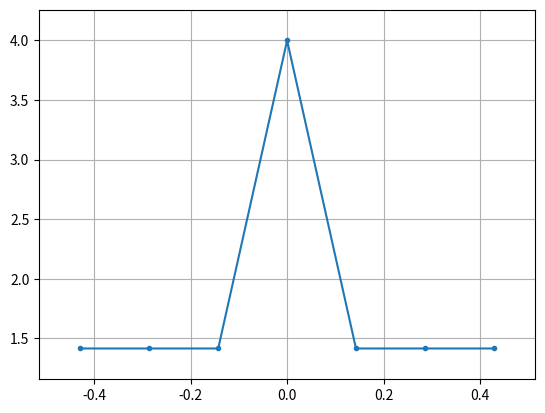

The matplotlib source for this figure:
import matplotlib.pyplot as plt
import numpy as np
from numpy.fft import fft, ifft, fftshift, fftfreq
from scipy.signal import max_len_seq
from collections import deque


# Расчёт автокорреляции здесь же
# https://docs.scipy.org/doc/scipy/reference/generated/scipy.signal.max_len_seq.html


class FieldCreator:

    def make_matrix(self, order, seed=None, check_coeffs=None):
        seq = max_len_seq(order, state=seed, taps=check_coeffs)[0]
        J = order + 1
        S = int(len(seq) / J)
        F_MP = seq.reshape(J,S)
        return F_MP

    def make_shift_table_from_seq(self, seq):
        seq = deque(seq.copy())
        shift_table = dict()
        for i in range(len(seq))[::-1]:
            seq.rotate(-1)
            shift_table[i] = seq.copy()
        return shift_table

    def make_shift_table_from_matrix(self, matrix, col_idx):
        J, S = matrix.shape
        selected_col = deque(matrix[:,col_idx])
        shift_table = dict()
        for i in range(len(selected_col))[::-1]:
            selected_col.rotate(-1)
            shift_table[i] = selected_col.copy()
        return shift_table

    def make_rule(self, matrix, shift_table):
        J, S = matrix.shape
        I_MP = []
        for j in range(1, S):
            col = matrix[:, j]
            for idx in range(J):
                if all(col == shift_table[idx]):
                    I_MP.append(idx)
        return I_MP

    def make_gmw(self, order, rule, seq):
        shift_table = self.make_shift_table_from_seq(seq)
        J = order + 1
        F_GMW = [[0] * J]
        for i in rule:
            F_GMW.append(list(shift_table[i]))
        return np.array(F_GMW).T


fc = FieldCreator()
seed = [0, 0, 0, 0, 0, 1]
check_coeffs = [6, 1, 0]
order = 6
seq = max_len_seq(order, state=seed, taps=check_coeffs)[0]
F_MP_1 = fc.make_matrix(order, seed=seed, check_coeffs=check_coeffs)
st_1 = fc.make_shift_table_from_matrix(F_MP_1, 3)
I_MP = fc.make_rule(F_MP_1, st_1)

F_MP_2 = fc.make_matrix(order, seed=seed, check_coeffs=[6,2,0])

seq = max_len_seq(3, state=[0,0,1], taps=[3,1,0])[0]
F_GMW = fc.make_gmw(order, I_MP, seq)

spec = fft(seq)
N = len(seq)
plt.plot(fftshift(fftfreq(N)), fftshift(np.abs(spec)), '.-')
plt.margins(0.1, 0.1)
plt.grid(True)
plt.show()